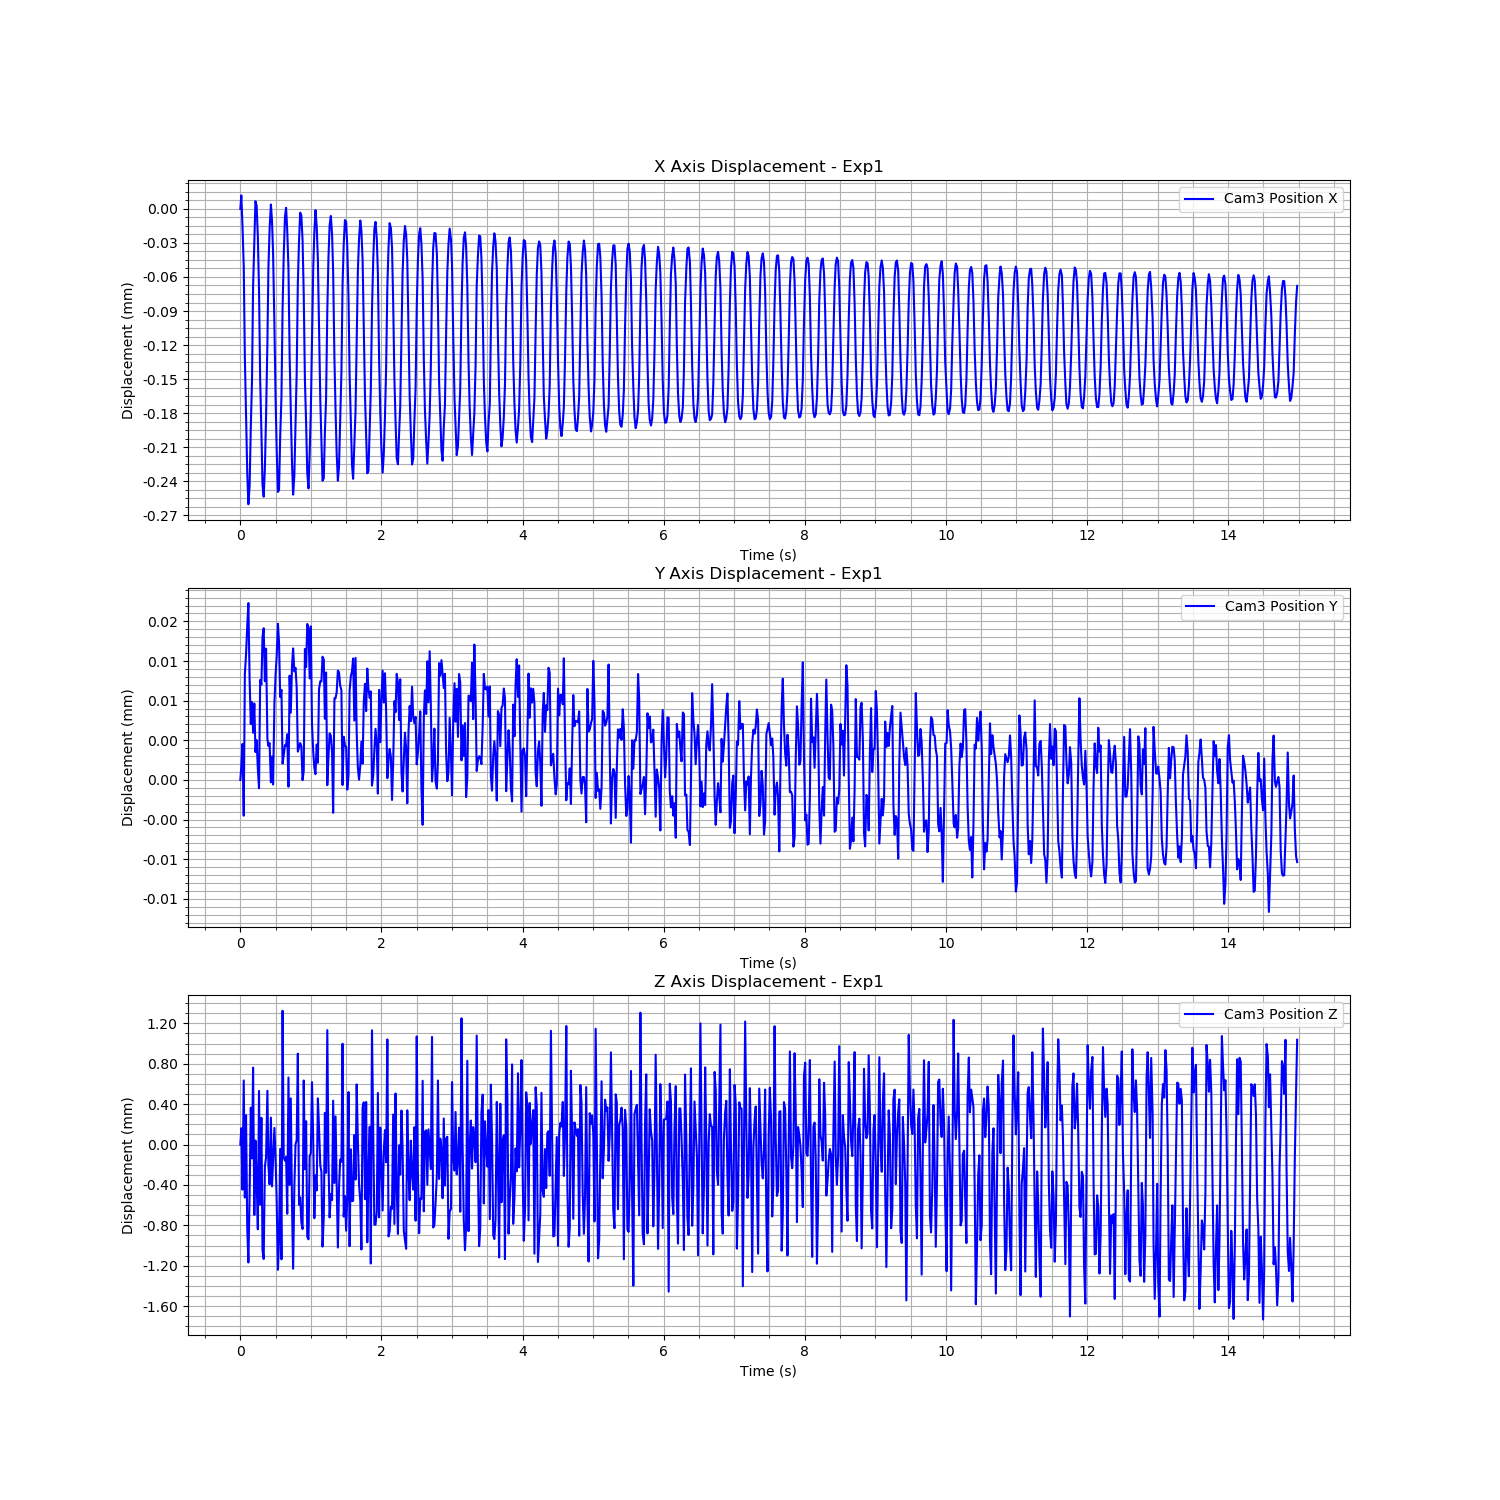

Data behind this chart, as committed beside it:
Time (s), Cam3 Fiducial ID, Cam3 Position X, Cam3 Position Y, Cam3 Position Z, Cam3 Rotation X, Cam3 Rotation Y, Cam3 Rotation Z, Cam3 Rotation W
1723461447, 9, -0.002111, -0.002984, 1.691, 0.9616, -0.02587, 0.2732, -0.0113
1723461447, 9, -0.002099, -0.002982, 1.691, 0.9616, -0.02594, 0.2728, -0.01182
1723461447, 9, -0.002126, -0.00298, 1.691, 0.9614, -0.02567, 0.2738, -0.01202
1723461447, 9, -0.002162, -0.002989, 1.692, 0.9619, -0.026, 0.2718, -0.01167
1723461447, 9, -0.002241, -0.002971, 1.691, 0.9615, -0.02578, 0.2733, -0.01272
1723461447, 9, -0.002291, -0.002968, 1.691, 0.962, -0.02623, 0.2717, -0.0117
1723461447, 9, -0.002343, -0.002965, 1.69, 0.9618, -0.02606, 0.2723, -0.01209
1723461447, 9, -0.002371, -0.002962, 1.69, 0.9616, -0.02606, 0.2729, -0.0115
1723461447, 9, -0.002355, -0.002971, 1.691, 0.9619, -0.02622, 0.2721, -0.01092
1723461447, 9, -0.002303, -0.002977, 1.692, 0.9619, -0.0264, 0.2719, -0.01087
1723461447, 9, -0.002262, -0.002974, 1.691, 0.9616, -0.02626, 0.2729, -0.01078
1723461447, 9, -0.002179, -0.002978, 1.692, 0.962, -0.02646, 0.2717, -0.01089
1723461447, 9, -0.002138, -0.002975, 1.69, 0.9614, -0.02596, 0.2737, -0.0113
1723461447, 9, -0.002104, -0.002981, 1.691, 0.9616, -0.02598, 0.2729, -0.01144
1723461447, 9, -0.002108, -0.002979, 1.691, 0.9614, -0.02573, 0.2736, -0.01206
1723461447, 9, -0.002135, -0.002983, 1.69, 0.9614, -0.02575, 0.2739, -0.01189
1723461447, 9, -0.002182, -0.002985, 1.692, 0.962, -0.02595, 0.2714, -0.01238
1723461447, 9, -0.002262, -0.002972, 1.691, 0.9615, -0.02601, 0.2733, -0.01194
1723461447, 9, -0.002306, -0.002972, 1.691, 0.9621, -0.02609, 0.2713, -0.01201
1723461447, 9, -0.002354, -0.002966, 1.69, 0.9617, -0.02602, 0.2725, -0.01165
1723461447, 9, -0.002364, -0.002965, 1.69, 0.9616, -0.0261, 0.2729, -0.011
1723461447, 9, -0.002339, -0.002972, 1.691, 0.9619, -0.02636, 0.2719, -0.01078
1723461447, 9, -0.002293, -0.002968, 1.691, 0.9618, -0.02642, 0.2722, -0.01116
1723461447, 9, -0.002228, -0.002979, 1.692, 0.9619, -0.02638, 0.272, -0.01063
1723461447, 9, -0.002164, -0.00298, 1.691, 0.9617, -0.02627, 0.2725, -0.01105
1723461447, 9, -0.002129, -0.002979, 1.691, 0.9614, -0.02586, 0.2736, -0.0116
1723461447, 9, -0.002107, -0.002984, 1.691, 0.9616, -0.02586, 0.273, -0.01172
1723461447, 9, -0.002121, -0.002981, 1.691, 0.9613, -0.02559, 0.274, -0.01213
1723461448, 9, -0.00215, -0.002985, 1.691, 0.9617, -0.02597, 0.2728, -0.0115
1723461448, 9, -0.002213, -0.002974, 1.691, 0.9619, -0.02591, 0.272, -0.01284
1723461448, 9, -0.002277, -0.002971, 1.691, 0.9618, -0.02608, 0.2724, -0.01142
1723461448, 9, -0.002322, -0.002969, 1.691, 0.9619, -0.02609, 0.2717, -0.01234
1723461448, 9, -0.00236, -0.002964, 1.69, 0.9617, -0.02607, 0.2727, -0.01157
1723461448, 9, -0.002358, -0.002967, 1.69, 0.9617, -0.02617, 0.2725, -0.01104
1723461448, 9, -0.002311, -0.002974, 1.691, 0.9619, -0.0264, 0.2721, -0.01081
1723461448, 9, -0.002276, -0.002973, 1.69, 0.9616, -0.02616, 0.2731, -0.01075
1723461448, 9, -0.002199, -0.002982, 1.693, 0.9619, -0.02652, 0.2718, -0.01042
1723461448, 9, -0.002152, -0.002981, 1.691, 0.9616, -0.02612, 0.2728, -0.01117
1723461448, 9, -0.002117, -0.00298, 1.691, 0.9614, -0.02587, 0.2735, -0.01164
1723461448, 9, -0.00211, -0.00298, 1.691, 0.9615, -0.02576, 0.2734, -0.01191
1723461448, 9, -0.00213, -0.002978, 1.69, 0.9613, -0.02572, 0.274, -0.01196
1723461448, 9, -0.002163, -0.002985, 1.692, 0.962, -0.02602, 0.2717, -0.01161
1723461448, 9, -0.00224, -0.002971, 1.691, 0.9615, -0.02579, 0.2733, -0.01246
1723461448, 9, -0.002288, -0.002976, 1.692, 0.9619, -0.02621, 0.2718, -0.01148
1723461448, 9, -0.002335, -0.00297, 1.691, 0.962, -0.02608, 0.2717, -0.01216
1723461448, 9, -0.002362, -0.002968, 1.69, 0.9617, -0.02602, 0.2728, -0.01123
1723461448, 9, -0.002345, -0.00297, 1.691, 0.9619, -0.02626, 0.2719, -0.01121
1723461448, 9, -0.002299, -0.00297, 1.691, 0.9619, -0.02641, 0.2719, -0.01112
1723461448, 9, -0.002255, -0.002972, 1.691, 0.9617, -0.02623, 0.2726, -0.01087
1723461448, 9, -0.002176, -0.002981, 1.692, 0.9619, -0.0264, 0.2717, -0.01092
1723461448, 9, -0.002139, -0.00298, 1.691, 0.9614, -0.02585, 0.2737, -0.01156
1723461448, 9, -0.002114, -0.002979, 1.691, 0.9614, -0.02581, 0.2737, -0.01185
1723461448, 9, -0.002117, -0.00298, 1.69, 0.9613, -0.02571, 0.2739, -0.01215
1723461448, 9, -0.002138, -0.002984, 1.69, 0.9614, -0.02577, 0.2737, -0.01181
1723461448, 9, -0.002186, -0.002983, 1.692, 0.9621, -0.02604, 0.2712, -0.0123
1723461448, 9, -0.002262, -0.002968, 1.691, 0.9616, -0.02608, 0.273, -0.0121
1723461448, 9, -0.0023, -0.00297, 1.691, 0.962, -0.02619, 0.2715, -0.01181
1723461448, 9, -0.002343, -0.002964, 1.69, 0.9618, -0.02614, 0.2721, -0.01187
1723461448, 9, -0.002357, -0.002965, 1.69, 0.9618, -0.02615, 0.2723, -0.01147
1723461448, 9, -0.002326, -0.002971, 1.691, 0.962, -0.0263, 0.2716, -0.01132
... 839 more rows
